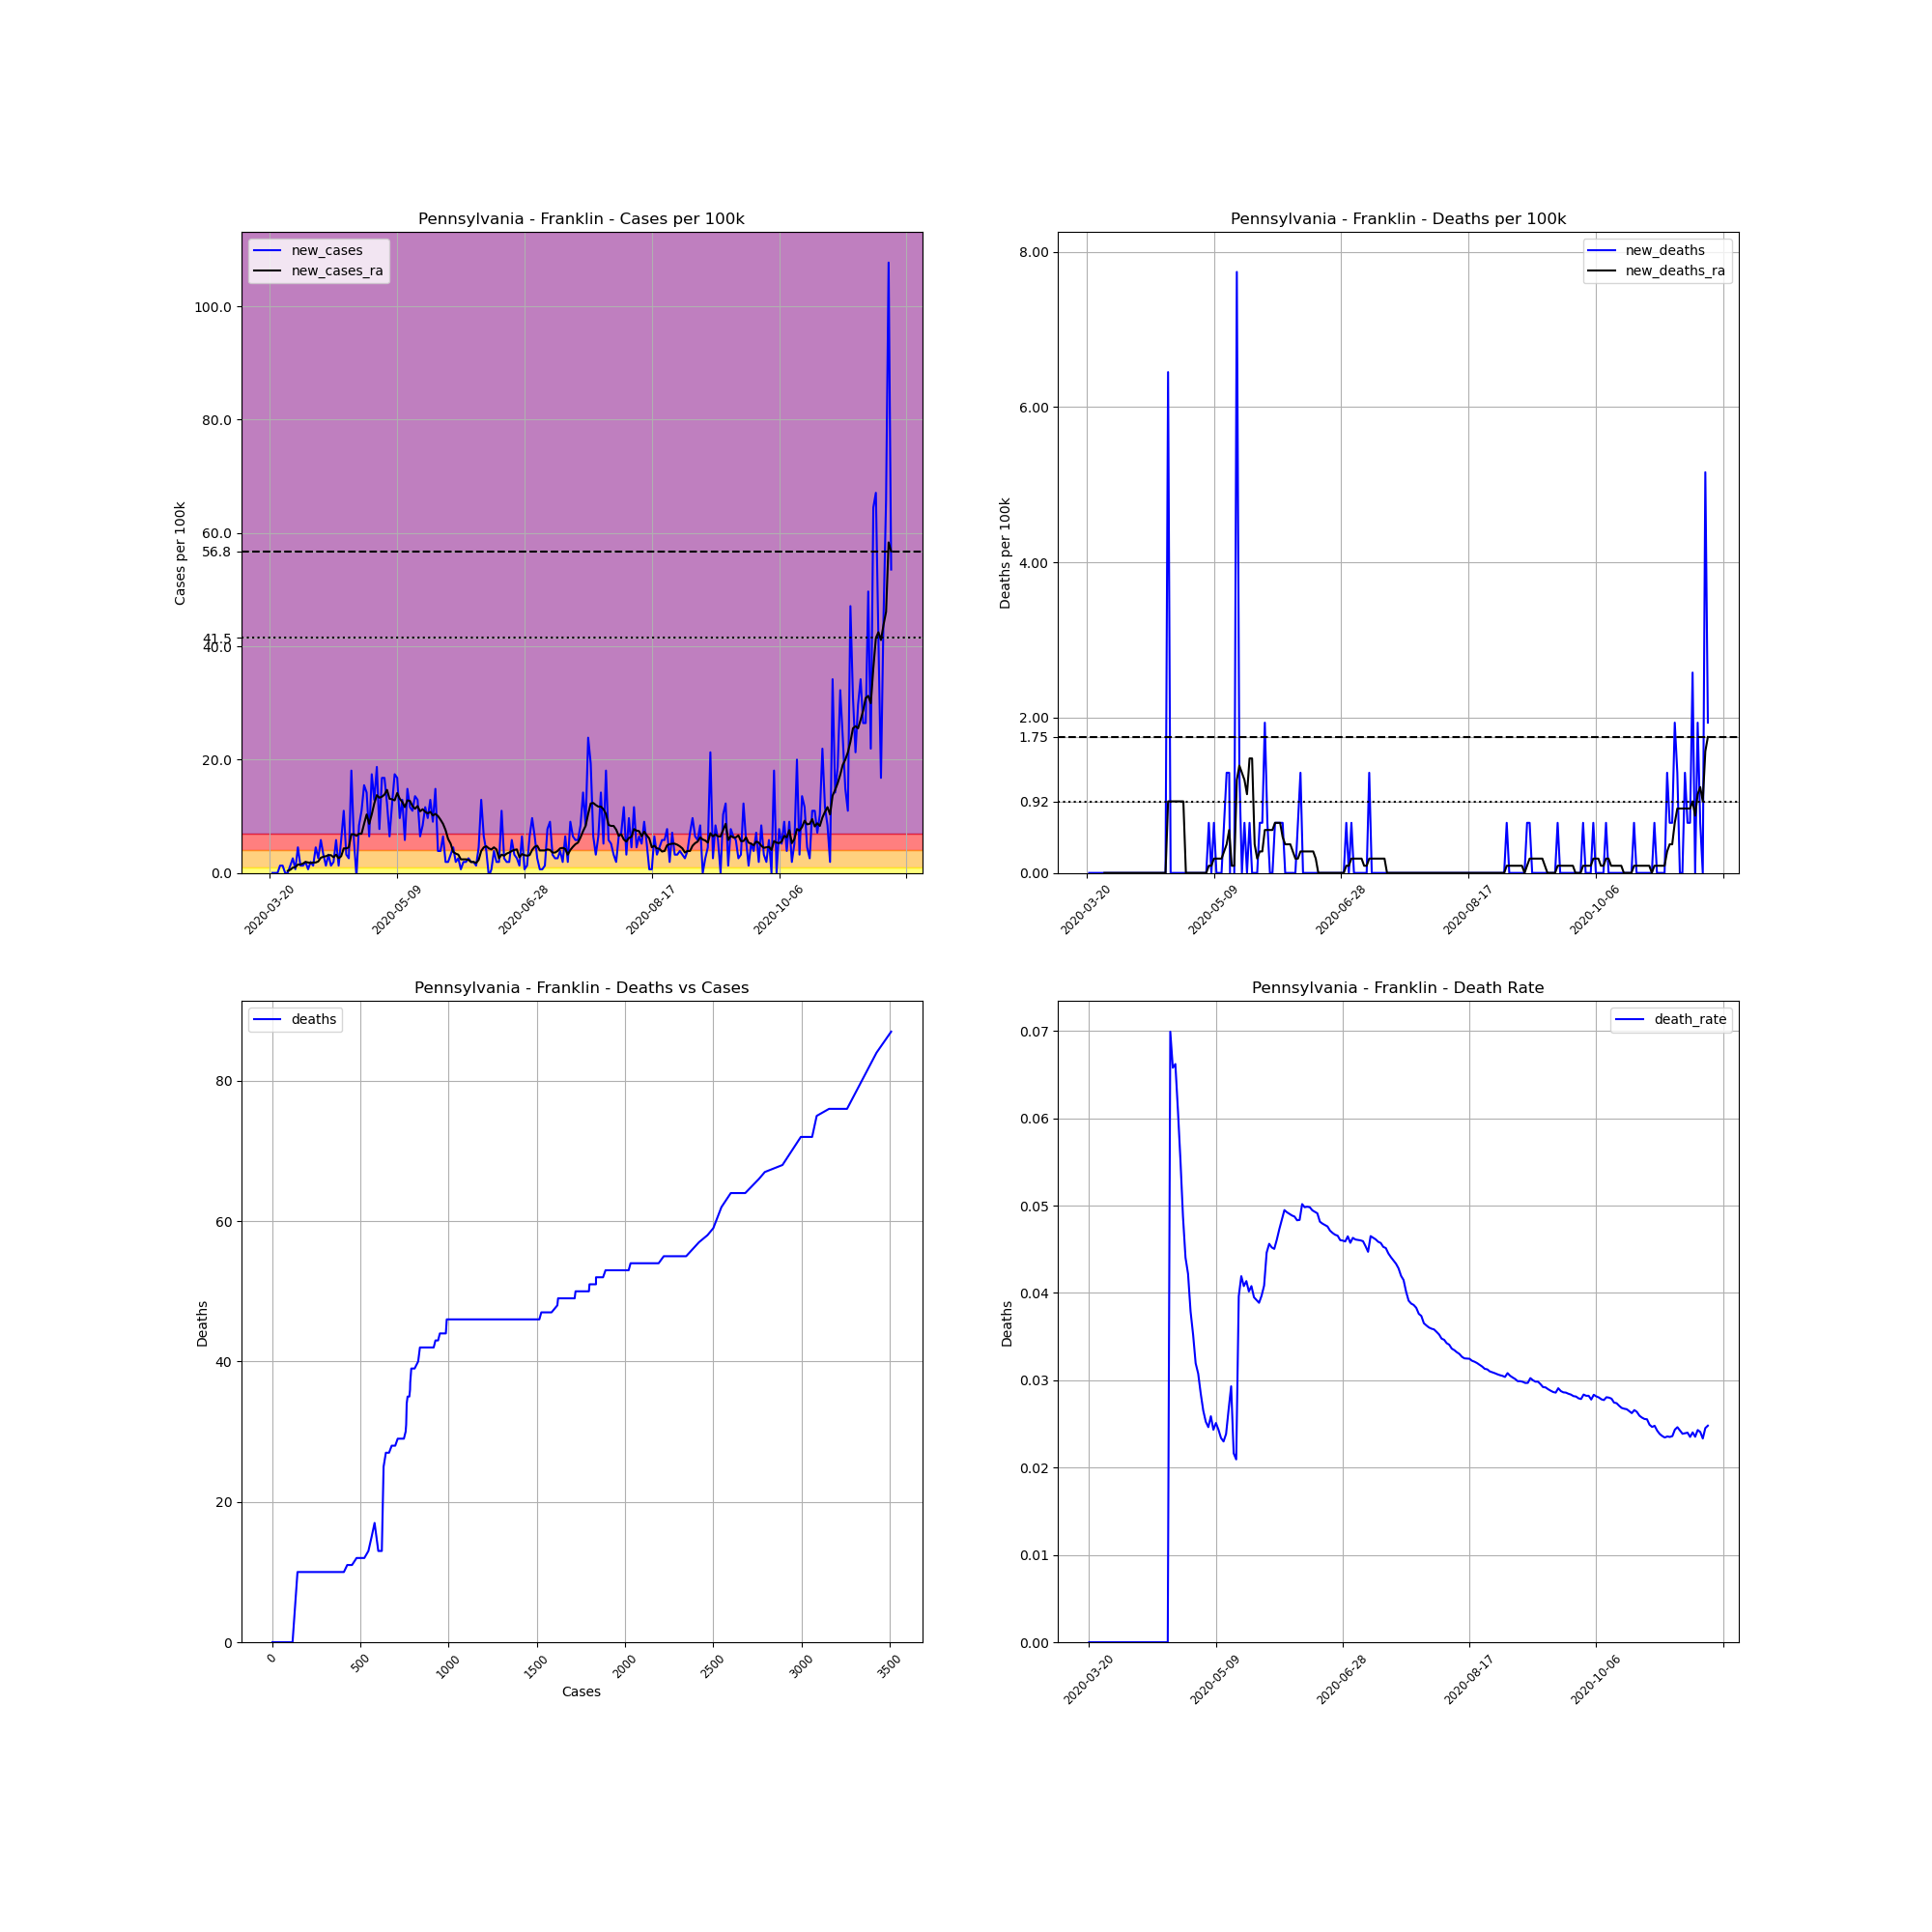

Values plotted in this chart, from the file beside it:
, date, county, state, fips, cases, deaths, COUNTY, STNAME, CTYNAME, POPESTIMATE2019, cases_per_100k, deaths_per_100k, death_rate, new_cases, new_deaths, new_cases_ra, new_deaths_ra
214311, 2020-03-20, Franklin, Pennsylvania, 42055, 1, 0, 55, Pennsylvania, Franklin, 155027, 0.645, 0.0, 0.0, , , , 
214312, 2020-03-21, Franklin, Pennsylvania, 42055, 1, 0, 55, Pennsylvania, Franklin, 155027, 0.645, 0.0, 0.0, 0.0, 0.0, , 
214313, 2020-03-22, Franklin, Pennsylvania, 42055, 1, 0, 55, Pennsylvania, Franklin, 155027, 0.645, 0.0, 0.0, 0.0, 0.0, , 
214314, 2020-03-23, Franklin, Pennsylvania, 42055, 1, 0, 55, Pennsylvania, Franklin, 155027, 0.645, 0.0, 0.0, 0.0, 0.0, , 
214315, 2020-03-24, Franklin, Pennsylvania, 42055, 3, 0, 55, Pennsylvania, Franklin, 155027, 1.935, 0.0, 0.0, 1.29, 0.0, , 
214316, 2020-03-25, Franklin, Pennsylvania, 42055, 5, 0, 55, Pennsylvania, Franklin, 155027, 3.225, 0.0, 0.0, 1.29, 0.0, , 
214317, 2020-03-26, Franklin, Pennsylvania, 42055, 5, 0, 55, Pennsylvania, Franklin, 155027, 3.225, 0.0, 0.0, 0.0, 0.0, , 
214318, 2020-03-27, Franklin, Pennsylvania, 42055, 5, 0, 55, Pennsylvania, Franklin, 155027, 3.225, 0.0, 0.0, 0.0, 0.0, 0.3686, 0.0
214319, 2020-03-28, Franklin, Pennsylvania, 42055, 7, 0, 55, Pennsylvania, Franklin, 155027, 4.515, 0.0, 0.0, 1.29, 0.0, 0.5529, 0.0
214320, 2020-03-29, Franklin, Pennsylvania, 42055, 11, 0, 55, Pennsylvania, Franklin, 155027, 7.096, 0.0, 0.0, 2.58, 0.0, 0.9215, 0.0
214321, 2020-03-30, Franklin, Pennsylvania, 42055, 12, 0, 55, Pennsylvania, Franklin, 155027, 7.741, 0.0, 0.0, 0.645, 0.0, 1.014, 0.0
214322, 2020-03-31, Franklin, Pennsylvania, 42055, 19, 0, 55, Pennsylvania, Franklin, 155027, 12.26, 0.0, 0.0, 4.515, 0.0, 1.474, 0.0
214323, 2020-04-01, Franklin, Pennsylvania, 42055, 21, 0, 55, Pennsylvania, Franklin, 155027, 13.55, 0.0, 0.0, 1.29, 0.0, 1.474, 0.0
214324, 2020-04-02, Franklin, Pennsylvania, 42055, 23, 0, 55, Pennsylvania, Franklin, 155027, 14.84, 0.0, 0.0, 1.29, 0.0, 1.659, 0.0
214325, 2020-04-03, Franklin, Pennsylvania, 42055, 26, 0, 55, Pennsylvania, Franklin, 155027, 16.77, 0.0, 0.0, 1.935, 0.0, 1.935, 0.0
214326, 2020-04-04, Franklin, Pennsylvania, 42055, 27, 0, 55, Pennsylvania, Franklin, 155027, 17.42, 0.0, 0.0, 0.645, 0.0, 1.843, 0.0
214327, 2020-04-05, Franklin, Pennsylvania, 42055, 30, 0, 55, Pennsylvania, Franklin, 155027, 19.35, 0.0, 0.0, 1.935, 0.0, 1.751, 0.0
214328, 2020-04-06, Franklin, Pennsylvania, 42055, 32, 0, 55, Pennsylvania, Franklin, 155027, 20.64, 0.0, 0.0, 1.29, 0.0, 1.843, 0.0
214329, 2020-04-07, Franklin, Pennsylvania, 42055, 39, 0, 55, Pennsylvania, Franklin, 155027, 25.16, 0.0, 0.0, 4.515, 0.0, 1.843, 0.0
214330, 2020-04-08, Franklin, Pennsylvania, 42055, 43, 0, 55, Pennsylvania, Franklin, 155027, 27.74, 0.0, 0.0, 2.58, 0.0, 2.027, 0.0
214331, 2020-04-09, Franklin, Pennsylvania, 42055, 52, 0, 55, Pennsylvania, Franklin, 155027, 33.54, 0.0, 0.0, 5.805, 0.0, 2.672, 0.0
214332, 2020-04-10, Franklin, Pennsylvania, 42055, 57, 0, 55, Pennsylvania, Franklin, 155027, 36.77, 0.0, 0.0, 3.225, 0.0, 2.857, 0.0
214333, 2020-04-11, Franklin, Pennsylvania, 42055, 59, 0, 55, Pennsylvania, Franklin, 155027, 38.06, 0.0, 0.0, 1.29, 0.0, 2.949, 0.0
214334, 2020-04-12, Franklin, Pennsylvania, 42055, 64, 0, 55, Pennsylvania, Franklin, 155027, 41.28, 0.0, 0.0, 3.225, 0.0, 3.133, 0.0
214335, 2020-04-13, Franklin, Pennsylvania, 42055, 66, 0, 55, Pennsylvania, Franklin, 155027, 42.57, 0.0, 0.0, 1.29, 0.0, 3.133, 0.0
214336, 2020-04-14, Franklin, Pennsylvania, 42055, 69, 0, 55, Pennsylvania, Franklin, 155027, 44.51, 0.0, 0.0, 1.935, 0.0, 2.764, 0.0
214337, 2020-04-15, Franklin, Pennsylvania, 42055, 78, 0, 55, Pennsylvania, Franklin, 155027, 50.31, 0.0, 0.0, 5.805, 0.0, 3.225, 0.0
214338, 2020-04-16, Franklin, Pennsylvania, 42055, 80, 0, 55, Pennsylvania, Franklin, 155027, 51.6, 0.0, 0.0, 1.29, 0.0, 2.58, 0.0
214339, 2020-04-17, Franklin, Pennsylvania, 42055, 89, 0, 55, Pennsylvania, Franklin, 155027, 57.41, 0.0, 0.0, 5.805, 0.0, 2.949, 0.0
214340, 2020-04-18, Franklin, Pennsylvania, 42055, 106, 0, 55, Pennsylvania, Franklin, 155027, 68.38, 0.0, 0.0, 10.97, 0.0, 4.331, 0.0
214341, 2020-04-19, Franklin, Pennsylvania, 42055, 111, 0, 55, Pennsylvania, Franklin, 155027, 71.6, 0.0, 0.0, 3.225, 0.0, 4.331, 0.0
214342, 2020-04-20, Franklin, Pennsylvania, 42055, 115, 0, 55, Pennsylvania, Franklin, 155027, 74.18, 0.0, 0.0, 2.58, 0.0, 4.515, 0.0
214343, 2020-04-21, Franklin, Pennsylvania, 42055, 143, 10, 55, Pennsylvania, Franklin, 155027, 92.24, 6.45, 0.06993, 18.06, 6.45, 6.819, 0.9215
214344, 2020-04-22, Franklin, Pennsylvania, 42055, 152, 10, 55, Pennsylvania, Franklin, 155027, 98.05, 6.45, 0.06579, 5.805, 0.0, 6.819, 0.9215
214345, 2020-04-23, Franklin, Pennsylvania, 42055, 151, 10, 55, Pennsylvania, Franklin, 155027, 97.4, 6.45, 0.06623, -0.645, 0.0, 6.543, 0.9215
214346, 2020-04-24, Franklin, Pennsylvania, 42055, 164, 10, 55, Pennsylvania, Franklin, 155027, 105.8, 6.45, 0.06098, 8.386, 0.0, 6.911, 0.9215
214347, 2020-04-25, Franklin, Pennsylvania, 42055, 181, 10, 55, Pennsylvania, Franklin, 155027, 116.8, 6.45, 0.05525, 10.97, 0.0, 6.911, 0.9215
214348, 2020-04-26, Franklin, Pennsylvania, 42055, 205, 10, 55, Pennsylvania, Franklin, 155027, 132.2, 6.45, 0.04878, 15.48, 0.0, 8.662, 0.9215
214349, 2020-04-27, Franklin, Pennsylvania, 42055, 227, 10, 55, Pennsylvania, Franklin, 155027, 146.4, 6.45, 0.04405, 14.19, 0.0, 10.32, 0.9215
214350, 2020-04-28, Franklin, Pennsylvania, 42055, 237, 10, 55, Pennsylvania, Franklin, 155027, 152.9, 6.45, 0.04219, 6.45, 0.0, 8.662, 0.0
214351, 2020-04-29, Franklin, Pennsylvania, 42055, 264, 10, 55, Pennsylvania, Franklin, 155027, 170.3, 6.45, 0.03788, 17.42, 0.0, 10.32, 0.0
214352, 2020-04-30, Franklin, Pennsylvania, 42055, 284, 10, 55, Pennsylvania, Franklin, 155027, 183.2, 6.45, 0.03521, 12.9, 0.0, 12.26, 0.0
214353, 2020-05-01, Franklin, Pennsylvania, 42055, 313, 10, 55, Pennsylvania, Franklin, 155027, 201.9, 6.45, 0.03195, 18.71, 0.0, 13.73, 0.0
214354, 2020-05-02, Franklin, Pennsylvania, 42055, 325, 10, 55, Pennsylvania, Franklin, 155027, 209.6, 6.45, 0.03077, 7.741, 0.0, 13.27, 0.0
214355, 2020-05-03, Franklin, Pennsylvania, 42055, 351, 10, 55, Pennsylvania, Franklin, 155027, 226.4, 6.45, 0.02849, 16.77, 0.0, 13.45, 0.0
214356, 2020-05-04, Franklin, Pennsylvania, 42055, 377, 10, 55, Pennsylvania, Franklin, 155027, 243.2, 6.45, 0.02653, 16.77, 0.0, 13.82, 0.0
214357, 2020-05-05, Franklin, Pennsylvania, 42055, 396, 10, 55, Pennsylvania, Franklin, 155027, 255.4, 6.45, 0.02525, 12.26, 0.0, 14.65, 0.0
214358, 2020-05-06, Franklin, Pennsylvania, 42055, 406, 10, 55, Pennsylvania, Franklin, 155027, 261.9, 6.45, 0.02463, 6.45, 0.0, 13.09, 0.0
214359, 2020-05-07, Franklin, Pennsylvania, 42055, 425, 11, 55, Pennsylvania, Franklin, 155027, 274.1, 7.096, 0.02588, 12.26, 0.645, 12.99, 0.09215
214360, 2020-05-08, Franklin, Pennsylvania, 42055, 452, 11, 55, Pennsylvania, Franklin, 155027, 291.6, 7.096, 0.02434, 17.42, 0.0, 12.81, 0.09215
214361, 2020-05-09, Franklin, Pennsylvania, 42055, 478, 12, 55, Pennsylvania, Franklin, 155027, 308.3, 7.741, 0.0251, 16.77, 0.645, 14.1, 0.1843
214362, 2020-05-10, Franklin, Pennsylvania, 42055, 493, 12, 55, Pennsylvania, Franklin, 155027, 318, 7.741, 0.02434, 9.676, 0.0, 13.09, 0.1843
214363, 2020-05-11, Franklin, Pennsylvania, 42055, 513, 12, 55, Pennsylvania, Franklin, 155027, 330.9, 7.741, 0.02339, 12.9, 0.0, 12.53, 0.1843
214364, 2020-05-12, Franklin, Pennsylvania, 42055, 522, 12, 55, Pennsylvania, Franklin, 155027, 336.7, 7.741, 0.02299, 5.805, 0.0, 11.61, 0.1843
214365, 2020-05-13, Franklin, Pennsylvania, 42055, 545, 13, 55, Pennsylvania, Franklin, 155027, 351.6, 8.386, 0.02385, 14.84, 0.645, 12.81, 0.2764
214366, 2020-05-14, Franklin, Pennsylvania, 42055, 563, 15, 55, Pennsylvania, Franklin, 155027, 363.2, 9.676, 0.02664, 11.61, 1.29, 12.72, 0.3686
214367, 2020-05-15, Franklin, Pennsylvania, 42055, 580, 17, 55, Pennsylvania, Franklin, 155027, 374.1, 10.97, 0.02931, 10.97, 1.29, 11.8, 0.5529
214368, 2020-05-16, Franklin, Pennsylvania, 42055, 601, 13, 55, Pennsylvania, Franklin, 155027, 387.7, 8.386, 0.02163, 13.55, -2.58, 11.33, 0.09215
214369, 2020-05-17, Franklin, Pennsylvania, 42055, 621, 13, 55, Pennsylvania, Franklin, 155027, 400.6, 8.386, 0.02093, 12.9, 0.0, 11.8, 0.09215
214370, 2020-05-18, Franklin, Pennsylvania, 42055, 631, 25, 55, Pennsylvania, Franklin, 155027, 407, 16.13, 0.03962, 6.45, 7.741, 10.87, 1.198
... 185 more rows
